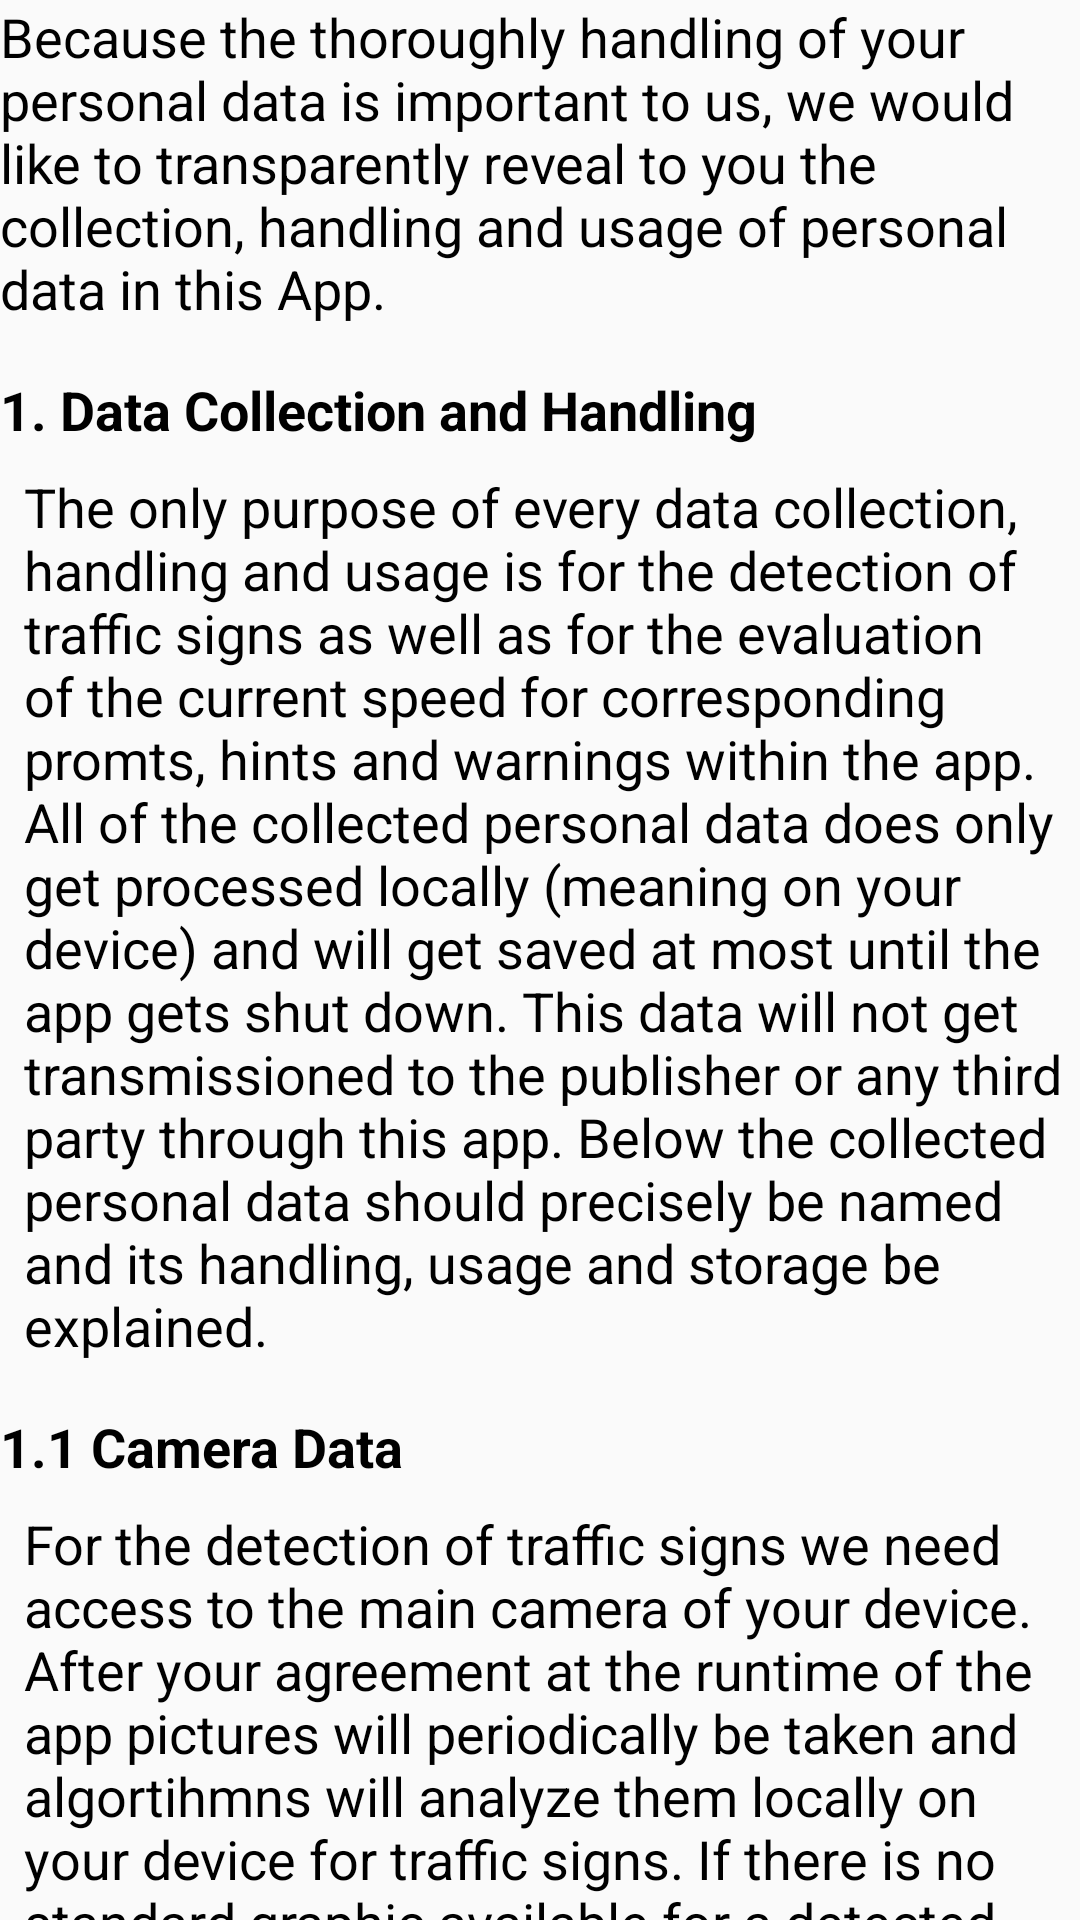

Here is an Android app screen rendered from its layout file. Give the layout XML and the strings, colors and styles it references.
<!-- AndroidManifest.xml: application theme AppTheme -->
<!-- res/layout/privacy_document.xml -->
<?xml version="1.0" encoding="utf-8"?>

<android.support.constraint.ConstraintLayout
    xmlns:android="http://schemas.android.com/apk/res/android"
    xmlns:app="http://schemas.android.com/apk/res-auto"
    android:layout_width="match_parent"
    android:layout_height="match_parent">

    <TextView
        android:id="@+id/privacyIntroductionTextView"
        android:layout_width="0dp"
        android:layout_height="wrap_content"
        android:text="@string/privacy_introduction"
        android:textColor="@color/onBackground"
        android:textSize="18sp"
        app:layout_constraintEnd_toEndOf="parent"
        app:layout_constraintStart_toStartOf="parent"
        app:layout_constraintTop_toTopOf="parent" />

    <TextView
        android:id="@+id/dataCollectionLabelTextView"
        android:layout_width="0dp"
        android:layout_height="wrap_content"
        android:layout_marginTop="@dimen/base_4x"
        android:text="@string/privacy_data_collection_label"
        android:textAppearance="@android:style/TextAppearance.Material.Medium"
        android:textColor="@color/onBackground"
        android:textStyle="bold"
        android:textSize="18sp"
        app:layout_constraintEnd_toEndOf="parent"
        app:layout_constraintStart_toStartOf="parent"
        app:layout_constraintTop_toBottomOf="@+id/privacyIntroductionTextView" />

    <TextView
        android:id="@+id/dataCollectionTextView"
        android:layout_width="0dp"
        android:layout_height="wrap_content"
        android:layout_marginStart="@dimen/base_2x"
        android:layout_marginTop="@dimen/base_2x"
        android:text="@string/privacy_data_collection"
        android:textColor="@color/onBackground"
        android:textSize="18sp"
        app:layout_constraintEnd_toEndOf="@+id/dataCollectionLabelTextView"
        app:layout_constraintStart_toStartOf="@+id/dataCollectionLabelTextView"
        app:layout_constraintTop_toBottomOf="@+id/dataCollectionLabelTextView" />


    <TextView
        android:id="@+id/cameraDataLabelTextView"
        android:layout_width="0dp"
        android:layout_height="wrap_content"
        android:layout_marginTop="@dimen/base_4x"
        android:text="@string/privacy_camera_data_label"
        android:textAppearance="@android:style/TextAppearance.Material.Medium"
        android:textColor="@color/onBackground"
        android:textStyle="bold"
        android:textSize="18sp"
        app:layout_constraintEnd_toEndOf="parent"
        app:layout_constraintStart_toStartOf="parent"
        app:layout_constraintTop_toBottomOf="@+id/dataCollectionTextView" />

    <TextView
        android:id="@+id/cameraDataTextView"
        android:layout_width="0dp"
        android:layout_height="wrap_content"
        android:layout_marginStart="@dimen/base_2x"
        android:layout_marginTop="@dimen/base_2x"
        android:text="@string/privacy_camera_data"
        android:textColor="@color/onBackground"
        android:textSize="18sp"
        app:layout_constraintEnd_toEndOf="@+id/cameraDataLabelTextView"
        app:layout_constraintStart_toStartOf="@+id/cameraDataLabelTextView"
        app:layout_constraintTop_toBottomOf="@+id/cameraDataLabelTextView" />


    <TextView
        android:id="@+id/locationDataLabelTextView"
        android:layout_width="0dp"
        android:layout_height="wrap_content"
        android:layout_marginTop="@dimen/base_4x"
        android:text="@string/privacy_location_data_label"
        android:textAppearance="@android:style/TextAppearance.Material.Medium"
        android:textColor="@color/onBackground"
        android:textStyle="bold"
        android:textSize="18sp"
        app:layout_constraintEnd_toEndOf="parent"
        app:layout_constraintStart_toStartOf="parent"
        app:layout_constraintTop_toBottomOf="@+id/cameraDataTextView" />

    <TextView
        android:id="@+id/locationDataTextView"
        android:layout_width="0dp"
        android:layout_height="wrap_content"
        android:layout_marginStart="@dimen/base_2x"
        android:layout_marginTop="@dimen/base_2x"
        android:text="@string/privacy_location_data"
        android:textColor="@color/onBackground"
        android:textSize="18sp"
        app:layout_constraintEnd_toEndOf="@+id/locationDataLabelTextView"
        app:layout_constraintStart_toStartOf="@+id/locationDataLabelTextView"
        app:layout_constraintTop_toBottomOf="@+id/locationDataLabelTextView" />


    <TextView
        android:id="@+id/basisLabelTextView"
        android:layout_width="0dp"
        android:layout_height="wrap_content"
        android:layout_marginTop="@dimen/base_4x"
        android:text="@string/privacy_basis_label"
        android:textAppearance="@android:style/TextAppearance.Material.Medium"
        android:textColor="@color/onBackground"
        android:textStyle="bold"
        android:textSize="18sp"
        app:layout_constraintEnd_toEndOf="parent"
        app:layout_constraintStart_toStartOf="parent"
        app:layout_constraintTop_toBottomOf="@+id/locationDataTextView" />

    <TextView
        android:id="@+id/basisTextView"
        android:layout_width="0dp"
        android:layout_height="wrap_content"
        android:layout_marginStart="@dimen/base_2x"
        android:layout_marginTop="@dimen/base_2x"
        android:text="@string/privacy_basis"
        android:textColor="@color/onBackground"
        android:textSize="18sp"
        app:layout_constraintEnd_toEndOf="@+id/basisLabelTextView"
        app:layout_constraintStart_toStartOf="@+id/basisLabelTextView"
        app:layout_constraintTop_toBottomOf="@+id/basisLabelTextView" />


    <TextView
        android:id="@+id/revocationLabelTextView"
        android:layout_width="0dp"
        android:layout_height="wrap_content"
        android:layout_marginTop="@dimen/base_4x"
        android:text="@string/privacy_revocation_label"
        android:textAppearance="@android:style/TextAppearance.Material.Medium"
        android:textColor="@color/onBackground"
        android:textStyle="bold"
        android:textSize="18sp"
        app:layout_constraintEnd_toEndOf="parent"
        app:layout_constraintStart_toStartOf="parent"
        app:layout_constraintTop_toBottomOf="@+id/basisTextView" />

    <TextView
        android:id="@+id/revocationTextView"
        android:layout_width="0dp"
        android:layout_height="wrap_content"
        android:layout_marginStart="@dimen/base_2x"
        android:layout_marginTop="@dimen/base_2x"
        android:text="@string/privacy_revocation"
        android:textColor="@color/onBackground"
        android:textSize="18sp"
        app:layout_constraintEnd_toEndOf="@+id/revocationLabelTextView"
        app:layout_constraintStart_toStartOf="@+id/revocationLabelTextView"
        app:layout_constraintTop_toBottomOf="@+id/revocationLabelTextView" />


    <TextView
        android:id="@+id/publisherLabelTextView"
        android:layout_width="0dp"
        android:layout_height="wrap_content"
        android:layout_marginTop="@dimen/base_4x"
        android:text="@string/publisher_label"
        android:textStyle="bold"
        android:textAppearance="@android:style/TextAppearance.Material.Medium"
        android:textColor="@color/onBackground"
        android:textSize="18sp"
        app:layout_constraintEnd_toEndOf="parent"
        app:layout_constraintStart_toStartOf="parent"
        app:layout_constraintTop_toBottomOf="@+id/revocationTextView" />

    <TextView
        android:id="@+id/publisherTextView"
        android:layout_width="0dp"
        android:layout_height="wrap_content"
        android:layout_marginBottom="@dimen/base_2x"
        android:layout_marginStart="@dimen/base_2x"
        android:layout_marginTop="@dimen/base_2x"
        android:text="@string/publisher"
        android:textColor="@color/onBackground"
        android:textSize="18sp"
        app:layout_constraintEnd_toEndOf="@+id/publisherLabelTextView"
        app:layout_constraintStart_toStartOf="@+id/publisherLabelTextView"
        app:layout_constraintTop_toBottomOf="@+id/publisherLabelTextView" />

</android.support.constraint.ConstraintLayout>
<!-- resources referenced by this layout -->
<resources>
  <color name="onBackground">#000000</color>
  <dimen name="base_2x">8dp</dimen>
  <dimen name="base_4x">16dp</dimen>
  <string name="privacy_basis">The legal basis for the previously described handling of your personal data is your acceptance of this privacy policy conformable to article 6 paragraph 1 sentence 1 literra a of the General Data Protection Regulation.</string>
  <string name="privacy_basis_label">2. Legal Basis</string>
  <string name="privacy_camera_data_label">1.1 Camera Data</string>
  <string name="privacy_data_collection">The only purpose of every data collection, handling and usage is for the detection of traffic signs as well as for the evaluation of the current speed for corresponding promts, hints and warnings within the app. All of the collected personal data does only get processed locally (meaning on your device) and will get saved at most until the app gets shut down. This data will not get transmissioned to the publisher or any third party through this app. Below the collected personal data should precisely be named and its handling, usage and storage be explained.</string>
  <string name="privacy_data_collection_label">1. Data Collection and Handling</string>
  <string name="privacy_introduction">Because the thoroughly handling of your personal data is important to us, we would like to transparently reveal to you the collection, handling and usage of personal data in this App.</string>
  <string name="privacy_location_data">For the determination of the current speed we need access to the location data of your device via GPS. After your optional agreement at the runtime of the app location data will periodically be gathered and saved with the corresponding timestamp. Those location data are directly only used for the calculation of the approximated current speed and will at most be saved until the app gets shut down and then be discarded. The speed data calculated from collected location data are used for direct display on screen as well as for warnings for breaking the speed limit or exceeding the cut-off speeds. Calculated speed data is at most saved until the app gets shut down and will then be discarded. There is no transmission of location or speed data to the publisher or any third party through this app.</string>
  <string name="privacy_location_data_label">1.2 Location Data</string>
  <string name="privacy_revocation">According to section 13(2) sentence 4 of the German Telemedia Act you have the right for revocation of your acceptance of this privacy policy. For revocation please navigate to the app list in the devices system settings, search for this App its info page, go to storage and click Clear Data. After this you can uninstall the app from your device.</string>
  <string name="privacy_revocation_label">3. Revocation</string>
  <string name="publisher">Florian Köhler\nAm Helmholtzring 4c\n98693 Ilmenau\nGermany\nsignapse.app@gmail.com</string>
  <string name="publisher_label">Publisher</string>
  <color name="primary">#46F278</color>
  <color name="primaryDark">#3FD96B</color>
  <color name="accent">#CC0000</color>
</resources>
